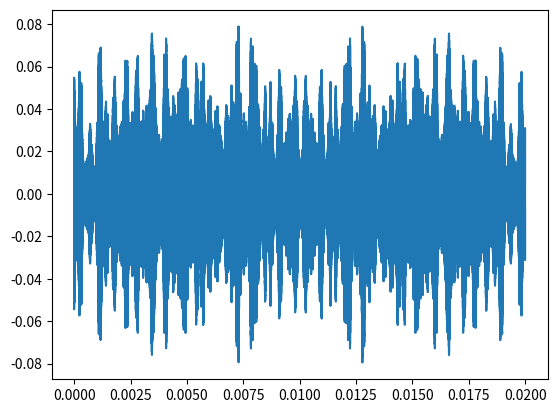

The script that saved this image:
import numpy as np
from scipy import interpolate
import matplotlib.pyplot as plt
import random

# TODO: Nの数はあとでちゃんと考える

# IFFT/FFTの回転因子の数
N = 256
# OFDMの周波数帯域は1~6kHz
# OFDMの下限
SUBCARRIER_FREQUENCY_MIN = 1000
# OFDMの上限
SUBCARRIER_FREQUENCY_MAX = 6000
# サブキャリア数
SUBCARRIER_NUMBER_IGNORE_PILOT_SIGNAL = 96
# サブキャリア間隔
SUBCARRIER_INTERVAL = 50

# キャリア周波数
# 値は仮
CARRIER_FREQUENCY = 1e6

# パイロット信号の周波数
PILOT_SIGNAL_FREQUENCY = [1000, 1050, 2700, 4350, 6000]
# パイロット信号の数
PILOT_SIGNAL_NUMBER = len(PILOT_SIGNAL_FREQUENCY)
# パイロット信号の振幅
PILOT_SIGNAL_AMPLITUDE = 2
# パイロット信号の位相
PILOT_SIGNAL_PHASE = 0


class OFDM_Modulation:
    def __serial_to_parallel(self, x: np.ndarray, bit=8) -> np.ndarray:
        """
        S/P変換
        データはMSBファーストにする
        配列の要素1つ分は1シンボルに該当する
        """
        y = np.array([])
        for i in x:
            for j in reversed(range(bit)):
                if i & (0x01 << j):
                    y = np.append(y, 1)
                else:
                    y = np.append(y, 0)
        return y

    def __bpsk(self, x: np.ndarray, bit=8) -> np.ndarray:
        """
        bpsk
        今回は1シンボル1ビット
        ビットが1のところは位相0[rad]に、ビットが0のところは位相π[rad]にする。
        """
        y = np.array([])
        for i in x:
            if i == 1:
                y = np.append(y, 0)
            else:
                y = np.append(y, np.pi)
        return y

    def __create_spectrum_array(self, bpsk_phase: np.ndarray) -> np.ndarray:
        all_subcarrire_number = SUBCARRIER_FREQUENCY_MAX // SUBCARRIER_INTERVAL + 1
        phase = np.zeros(all_subcarrire_number)
        A = np.zeros(all_subcarrire_number)
        f = np.linspace(0, SUBCARRIER_FREQUENCY_MAX, all_subcarrire_number)
        j = 0
        for i in range(
            SUBCARRIER_FREQUENCY_MIN // SUBCARRIER_INTERVAL, all_subcarrire_number
        ):
            is_pilot_signal = False
            for f_ps in PILOT_SIGNAL_FREQUENCY:
                if f[i] == f_ps:
                    is_pilot_signal = True
            if is_pilot_signal:
                A[i] = PILOT_SIGNAL_AMPLITUDE
            else:
                A[i] = 1
                phase[i] = bpsk_phase[j]
                j += 1
        X = A * np.exp(1j * phase)
        # for i in range(all_subcarrire_number):
        # print(
        # f"{i}:A={A[i]},f={f[i]},θ={phase[i]},Re={X[i].real:.3f},Im={X[i].imag:.3f}"
        # )
        return X

    def __ifft(self, X: np.ndarray) -> np.ndarray:
        """
        返り値はt,x
        """
        x = np.fft.ifft(X, N)
        return np.arange(N), x

    def __multiply_by_carrier(self, x: np.ndarray):
        """
        返り値はt,x
        """
        fc = CARRIER_FREQUENCY
        t = np.linspace(0, 0.02 - 1 / (2 * fc), int(2 * fc))
        # IFFTした点の数と1/(2fc)の数が合わないので、線形補間する
        fitted = interpolate.interp1d(np.linspace(0, 0.02 - 1 / (2 * fc), int(N)), x)
        fitted_x = fitted(t)
        # 複素平面上の極座標系から実際の波に変換
        # そのとき、ωcで変調もする
        omega_c = 2 * np.pi * fc
        return t, fitted_x.real * np.cos(omega_c * t) + fitted_x.imag * np.sin(
            omega_c * t
        )

    def calc(self, X: np.ndarray):
        """
        X:入力したいデータ
        返り値:
        t, x, ifft_tとifft_x
        tとxはOFDMした最終結果、
        ifft_tとifft_xはifftを行った結果(搬送波との掛け合わせは行っていない)
        """
        # Xがサブキャリア数と等しいか確認
        assert len(X) * 8 == SUBCARRIER_NUMBER_IGNORE_PILOT_SIGNAL, "OFDM Input Error."
        sp = self.__serial_to_parallel(X)
        bpsk_data = self.__bpsk(sp.astype(np.float64))
        spe = self.__create_spectrum_array(bpsk_data)
        ifft_t, ifft_x = self.__ifft(spe)
        t, x = self.__multiply_by_carrier(ifft_x)
        return t, x, ifft_t, ifft_x


original_data = np.array([], dtype=np.int64)
for i in range(12):
    # original_data = np.append(original_data, ord("A") + i)
    original_data = np.append(original_data, random.randint(0, 255))
print(original_data)
ofdm_mod = OFDM_Modulation()
t, x, ifft_t, ifft_x = ofdm_mod.calc(original_data)
fig = plt.figure()
# plt.plot(ifft_t, ifft_x)
# plt.figure()
plt.plot(t, x)
plt.show()
